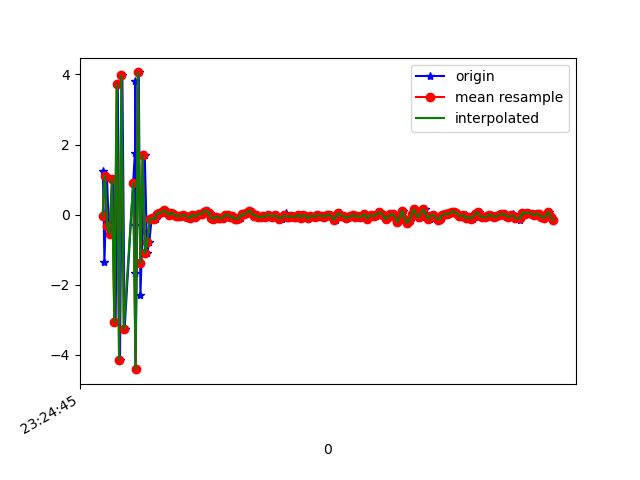

Data behind this chart, as committed beside it:
1618183486083, 879149033598591, 1.2441874, -0.017919779, -9.330281
1618183486096, 879149052829361, -1.341, -0.0142, 8.817
1618183486117, 879149072060131, 1.109, 0.03873, -9.156
1618183486133, 879149091290901, -0.3363, 0.169, 9.28
1618183486153, 879149110521671, -0.5477, -0.1551, -9.499
1618183486173, 879149129752441, 1.016, 0.4458, 9.668
1618183486191, 879149148983211, -3.061, -0.455, -8.365
1618183486209, 879149168213981, 3.728, 0.6612, 6.159
1618183486228, 879149187444751, -4.151, -0.647, -2.419
1618183486248, 879149206675521, 3.972, 0.8216, -0.8864
1618183486267, 879149225906291, -3.27, -0.3151, 4.758
1618183486354, 879149245137061, 1.753, 0.1873, -7.779
1618183486355, 879149264367831, -0.3003, 0.128, 9.179
1618183486356, 879149283598601, -1.661, -0.4971, -9.375
1618183486358, 879149302829371, 3.815, 0.6202, 6.514
1618183486360, 879149322060141, -4.411, -0.6588, -1.986
1618183486387, 879149341290911, 4.057, 0.4596, -3.598
1618183486401, 879149360521681, -2.299, -0.261, 8.166
1618183486419, 879149379752451, -0.4548, -0.2018, -9.37
1618183486438, 879149398983221, 1.691, 0.4268, 8.037
1618183486458, 879149418213991, -1.102, -0.09835, -1.352
1618183486476, 879149437444761, -0.7835, -0.1716, -0.7551
1618183486496, 879149456675531, -0.1365, -0.08053, 0.02397
1618183486514, 879149475906301, -0.09236, -0.1051, 0.02539
1618183486532, 879149495137071, -0.139, -0.02977, -0.05394
1618183486552, 879149514367841, 0.02382, -0.1231, -0.08636
1618183486571, 879149533598611, 0.05003, -0.05066, -0.06776
1618183486591, 879149552829381, 0.06159, -0.008441, -0.09411
1618183486609, 879149572060151, 0.1199, -0.1538, -0.02925
1618183486628, 879149591290921, 0.06565, -0.07898, -0.009145
1618183486648, 879149610521691, -0.01047, -0.06289, -0.05229
1618183486669, 879149629752461, 0.05223, -0.04672, 0.02362
1618183486686, 879149648983231, 0.01474, -0.02696, 0.03371
1618183486704, 879149668214001, -0.02938, -0.03538, 0.1093
1618183486724, 879149687444771, -0.03905, 0.02721, 0.05727
1618183486743, 879149706675541, -0.04351, 0.0166, 0.0761
1618183486761, 879149725906311, -0.01453, -0.0202, -0.03824
1618183486780, 879149745137081, -0.02805, -0.003872, 0.01937
1618183486800, 879149764367851, -0.03413, -0.06979, 0.009829
1618183486819, 879149783598621, -0.07583, -0.1151, -0.004405
1618183486838, 879149802829391, -0.1008, -0.1842, -0.02248
1618183486857, 879149822060161, -0.001473, -0.1954, 0.0394
1618183486875, 879149841290931, -0.06056, -0.2528, 0.09718
1618183486895, 879149860521701, -0.02484, -0.2138, 0.04871
1618183486914, 879149879752471, 0.01987, -0.1058, 0.03758
1618183486932, 879149898983241, 0.026, 0.007871, -0.06114
1618183486952, 879149918214011, 0.08738, 0.1113, 0.02515
1618183486971, 879149937444781, 0.1059, 0.1636, 0.01411
1618183486988, 879149956675551, 0.05561, 0.2141, -0.07724
1618183487009, 879149975906321, -0.08788, 0.2064, -0.1462
1618183487028, 879149995137091, -0.1192, 0.1279, -0.1022
1618183487047, 879150014367861, -0.05513, 0.05091, -0.06587
1618183487067, 879150033598631, -0.08696, -0.02088, 0.07137
1618183487083, 879150052829401, -0.1022, -0.1112, 0.129
1618183487102, 879150072060171, -0.09306, -0.0403, 0.1317
1618183487123, 879150091416568, -0.01443, -0.003161, 0.1299
1618183487145, 879150110647338, -0.005109, 0.009652, 0.1033
1618183487160, 879150129878108, -0.06237, 0.03774, 0.06745
1618183487180, 879150149108878, -0.04526, 0.04854, -0.02186
1618183487199, 879150168339648, -0.05936, 0.01653, -0.1009
1618183487219, 879150187570418, -0.1198, -0.08188, -0.05757
... 139 more rows
